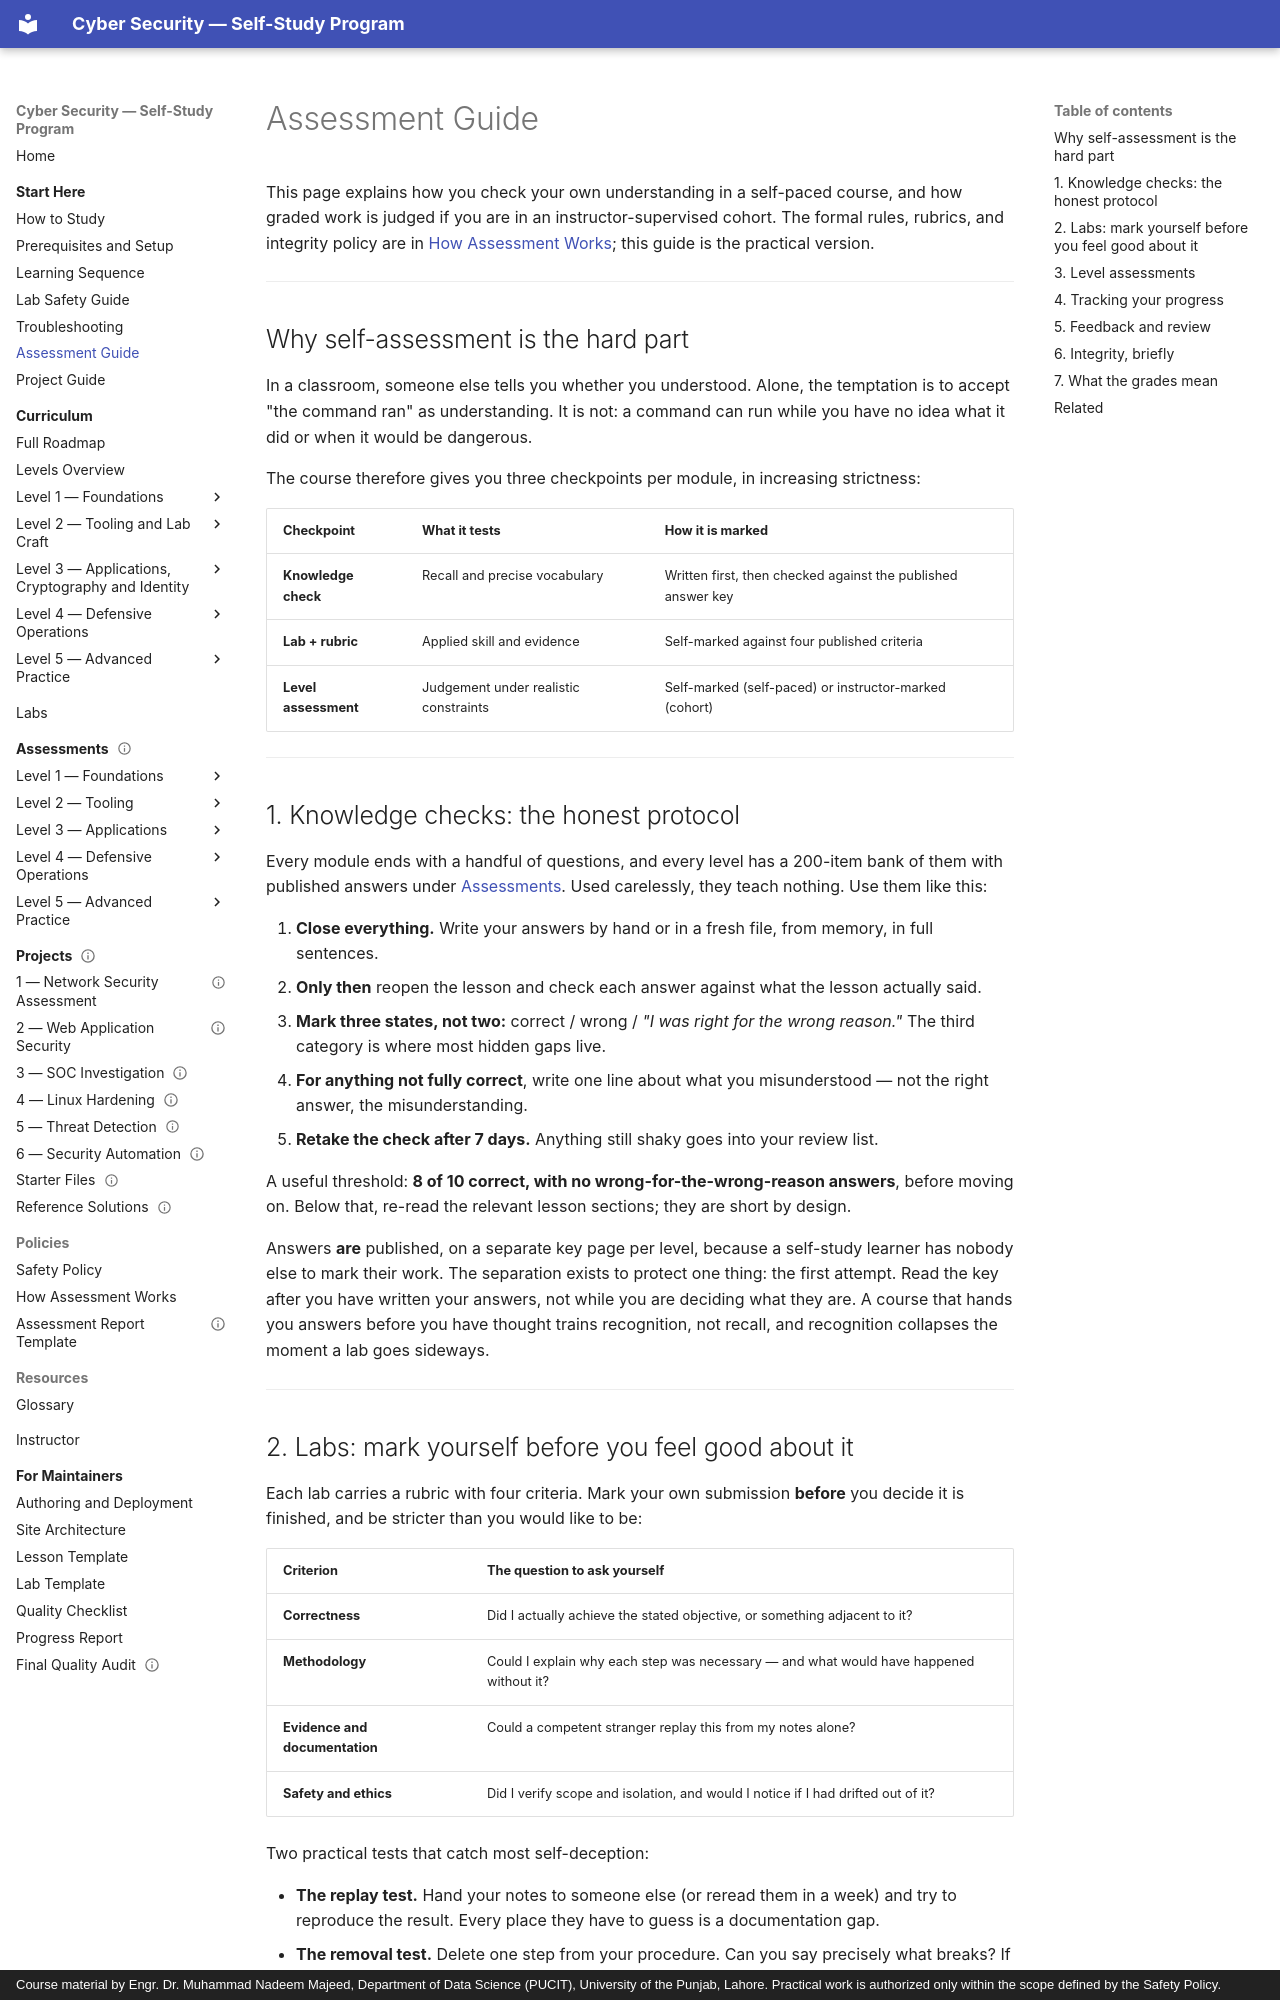

repository: nadeem-majeedch/CyberSecurity · page: start-here/assessment-guide/index.html · generator: mkdocs · copyright: Course material by Engr. Dr. Muhammad Nadeem Majeed, Department of Data Science (PUCIT), University of the Punjab, Lahore. Practical work is authorized only within the scope defined by the Safety Policy.

# Assessment Guide

This page explains how you check your own understanding in a self-paced course, and how graded work is
judged if you are in an instructor-supervised cohort. The formal rules, rubrics, and integrity policy
are in [How Assessment Works](../policies/assessment-format.md); this guide is the practical version.

---

## Why self-assessment is the hard part

In a classroom, someone else tells you whether you understood. Alone, the temptation is to accept
"the command ran" as understanding. It is not: a command can run while you have no idea what it did or
when it would be dangerous.

The course therefore gives you three checkpoints per module, in increasing strictness:

| Checkpoint | What it tests | How it is marked |
| --- | --- | --- |
| **Knowledge check** | Recall and precise vocabulary | Written first, then checked against the published answer key |
| **Lab + rubric** | Applied skill and evidence | Self-marked against four published criteria |
| **Level assessment** | Judgement under realistic constraints | Self-marked (self-paced) or instructor-marked (cohort) |

---

## 1. Knowledge checks: the honest protocol

Every module ends with a handful of questions, and every level has a 200-item bank of them with
published answers under [Assessments](../assessments/index.md). Used carelessly, they teach nothing.
Use them like this:

1. **Close everything.** Write your answers by hand or in a fresh file, from memory, in full sentences.
2. **Only then** reopen the lesson and check each answer against what the lesson actually said.
3. **Mark three states, not two:** correct / wrong / *"I was right for the wrong reason."* The third
   category is where most hidden gaps live.
4. **For anything not fully correct**, write one line about what you misunderstood — not the right
   answer, the misunderstanding.
5. **Retake the check after 7 days.** Anything still shaky goes into your review list.

A useful threshold: **8 of 10 correct, with no wrong-for-the-wrong-reason answers**, before moving on.
Below that, re-read the relevant lesson sections; they are short by design.

Answers **are** published, on a separate key page per level, because a self-study learner has nobody
else to mark their work. The separation exists to protect one thing: the first attempt. Read the key
after you have written your answers, not while you are deciding what they are. A course that hands you
answers before you have thought trains recognition, not recall, and recognition collapses the moment a
lab goes sideways.

---
